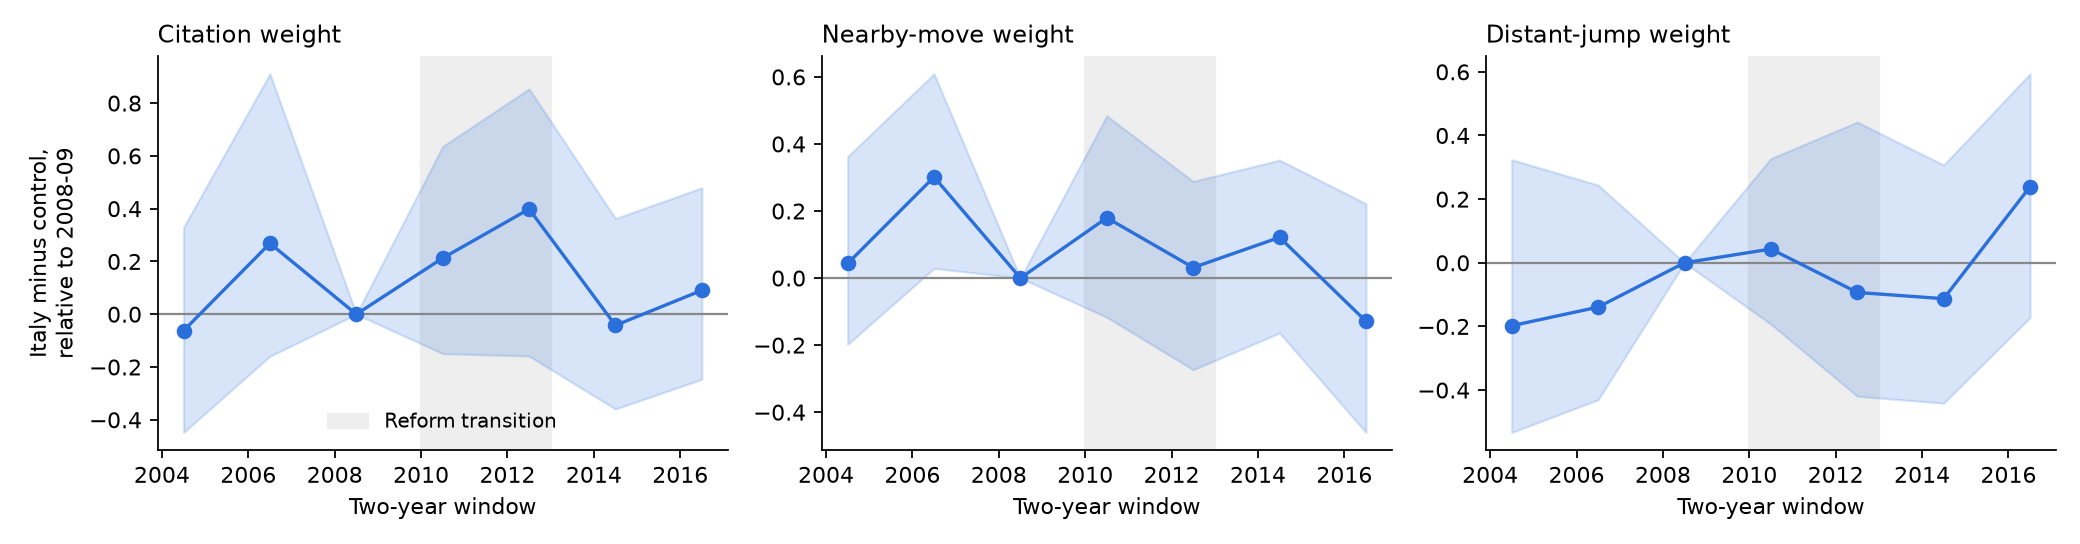

Data behind this chart, as committed beside it:
window, start, parameter, it_minus_ctrl_vs_ref, ci_low, ci_high
2004-2005, 2004, theta_cite, -0.06245, -0.4481, 0.329
2004-2005, 2004, theta_near, 0.04353, -0.1978, 0.3624
2004-2005, 2004, theta_far, -0.1978, -0.5332, 0.3238
2006-2007, 2006, theta_cite, 0.2685, -0.1592, 0.911
2006-2007, 2006, theta_near, 0.3015, 0.02908, 0.6091
2006-2007, 2006, theta_far, -0.1393, -0.4304, 0.2442
2008-2009, 2008, theta_cite, 0.0, 0.0, 0.0
2008-2009, 2008, theta_near, 0.0, 0.0, 0.0
2008-2009, 2008, theta_far, 0.0, 0.0, 0.0
2010-2011, 2010, theta_cite, 0.2126, -0.1494, 0.636
2010-2011, 2010, theta_near, 0.1798, -0.1169, 0.4837
2010-2011, 2010, theta_far, 0.04324, -0.193, 0.3275
2012-2013, 2012, theta_cite, 0.3986, -0.1586, 0.8542
2012-2013, 2012, theta_near, 0.03141, -0.2735, 0.2884
2012-2013, 2012, theta_far, -0.09324, -0.4194, 0.4421
2014-2015, 2014, theta_cite, -0.04222, -0.3594, 0.3624
2014-2015, 2014, theta_near, 0.1214, -0.1637, 0.3517
2014-2015, 2014, theta_far, -0.1129, -0.4412, 0.3072
2016-2017, 2016, theta_cite, 0.09052, -0.2464, 0.479
2016-2017, 2016, theta_near, -0.129, -0.4605, 0.2218
2016-2017, 2016, theta_far, 0.2392, -0.1718, 0.5937
